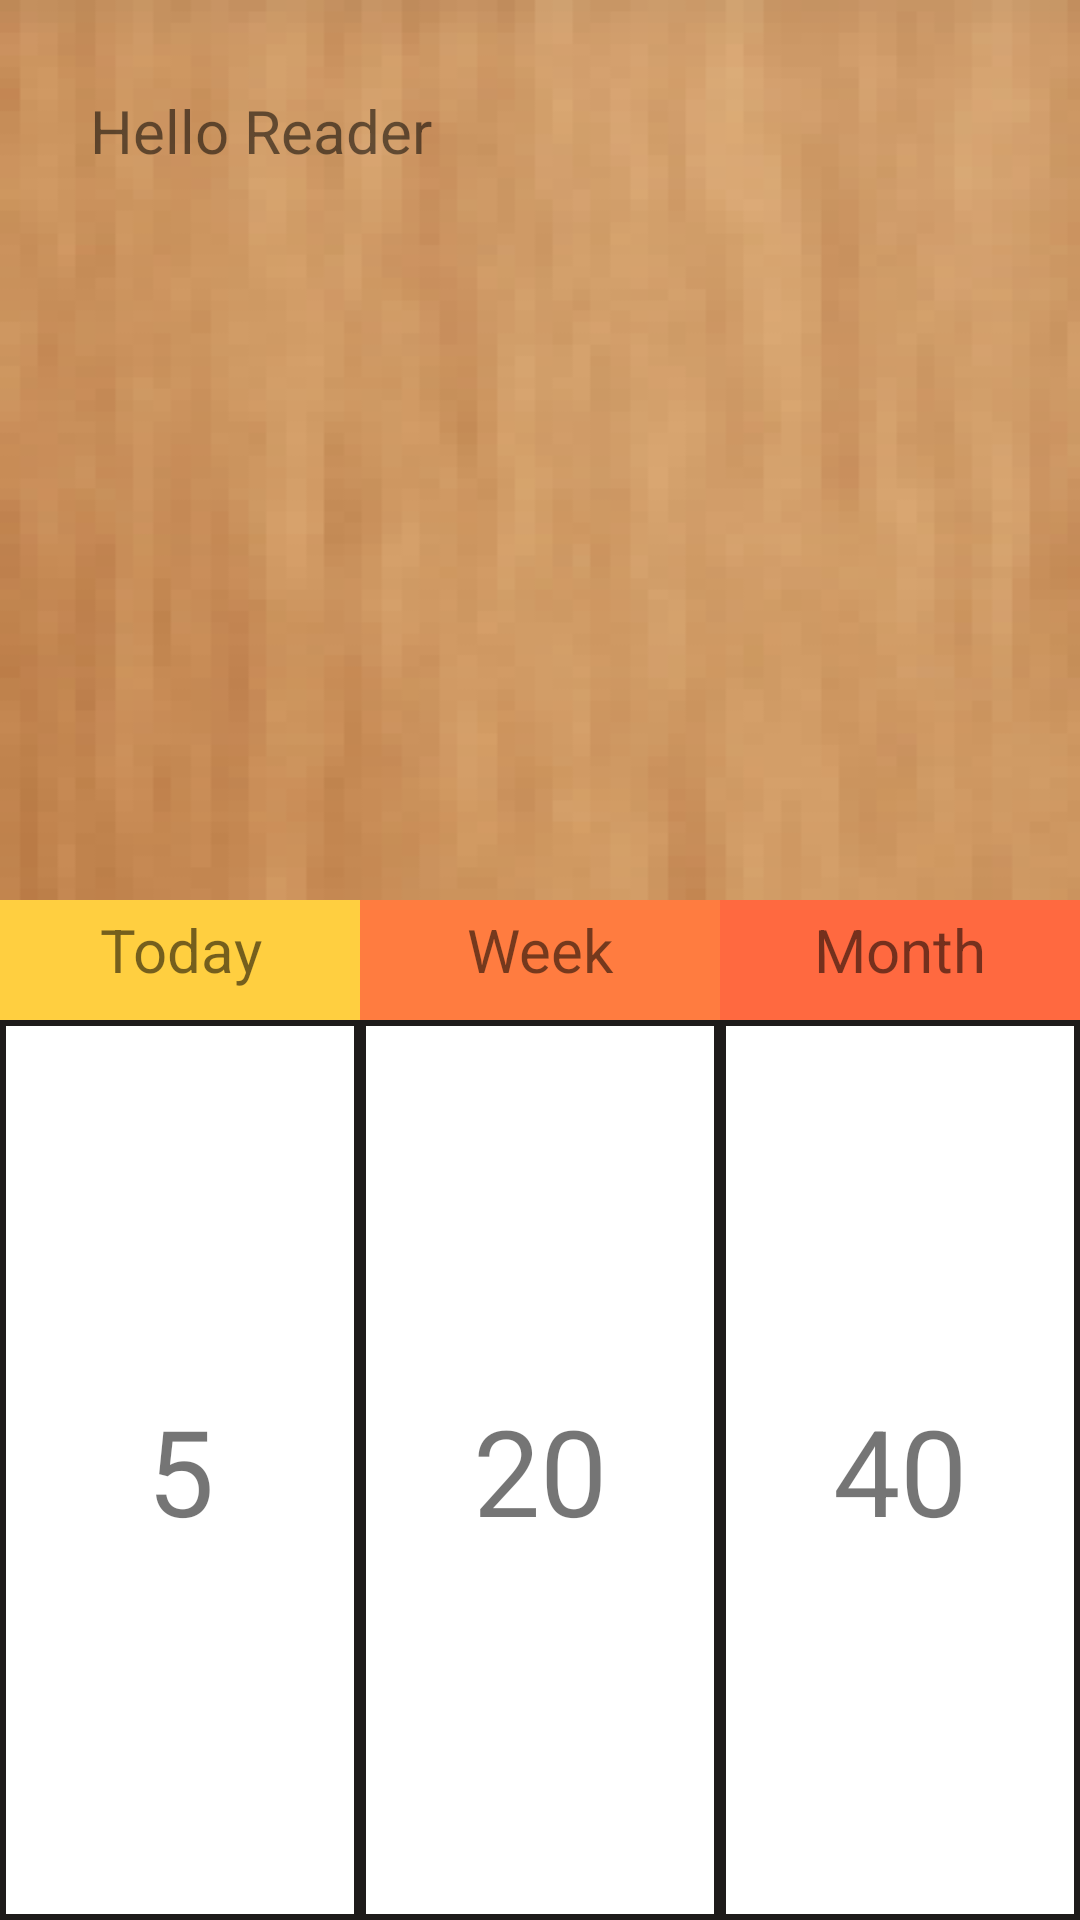

Layout XML and referenced resources for this Android screen:
<!-- AndroidManifest.xml: application theme AppTheme -->
<!-- res/layout/activity_my_pages.xml -->
<?xml version="1.0" encoding="utf-8"?>
<RelativeLayout xmlns:android="http://schemas.android.com/apk/res/android"
    xmlns:app="http://schemas.android.com/apk/res-auto"
    xmlns:tools="http://schemas.android.com/tools"
    android:layout_width="match_parent"
    android:layout_height="match_parent"
    android:orientation="vertical"
    tools:context=".MyPagesActivity"
    android:background="@color/MyPagesBackground">

    <TextView
        android:layout_width="match_parent"
        android:layout_height="300dp"
        android:background="@drawable/bookview_background"
        android:textAlignment="textStart"
        android:layout_gravity="left"
        android:textSize="20dp"
        android:text="Hello Reader"
        android:padding="30dp"
        android:id="@+id/read_top_banner"/>

    <LinearLayout
        android:layout_width="match_parent"
        android:layout_height="40dp"
        android:orientation="horizontal"
        android:layout_below="@+id/read_top_banner"
        android:id="@+id/tileLables"
        >
        <TextView
            android:textAlignment="center"
            android:layout_width="0dp"
            android:layout_height="40dp"
            android:layout_weight="1"
            android:background="@color/daysPages"
            android:textSize="20dp"
            android:text="Today"
            android:padding="3dp"
            />


        <TextView
            android:textAlignment="center"
            android:layout_width="0dp"
            android:layout_height="40dp"
            android:layout_weight="1"
            android:background="@color/MonthsPages"
            android:textSize="20dp"
            android:text="Week"
            android:padding="3dp"


            />
        <TextView
            android:textAlignment="center"
            android:layout_width="0dp"
            android:layout_height="40dp"
            android:layout_weight="1"
            android:background="@color/TotalPages"
            android:textSize="20dp"
            android:text="Month"
            android:padding="3dp"

            />
    </LinearLayout>

        <LinearLayout
            android:layout_width="match_parent"
            android:layout_height="match_parent"
            android:orientation="horizontal"
            android:layout_below="@+id/tileLables"
            >
            <TextView
                android:textAlignment="center"
                android:layout_gravity="center"
                android:layout_width="0dp"
                android:layout_height="match_parent"
                android:layout_weight="1"
                android:id="@+id/read_day_textview"
                android:textSize="40dp"
                android:gravity="center"
                android:text="5"
                android:padding="3dp"
                android:layout_margin="2dp"
                android:background="@color/white"

                />


            <TextView
                android:textAlignment="center"
                android:layout_width="0dp"
                android:layout_height="match_parent"
                android:layout_weight="1"
                android:id="@+id/read_week_textview"
                android:layout_gravity="center"
                android:textSize="40dp"
                android:gravity="center"
                android:text="20"
                android:padding="3dp"
                android:layout_margin="2dp"
                android:background="@color/white"
                />



            <TextView
                android:textAlignment="center"
                android:layout_width="0dp"
                android:layout_height="match_parent"
                android:layout_weight="1"
                android:id="@+id/read_month_textview"
                android:gravity="center"
                android:textSize="40dp"
                android:text="40"
                android:padding="3dp"
                android:layout_margin="2dp"
                android:background="@color/white"

                />

    </LinearLayout>

</RelativeLayout>
<!-- resources referenced by this layout -->
<resources>
  <color name="MonthsPages">#ff7c40</color>
  <color name="MyPagesBackground">#1e1b1a</color>
  <color name="TotalPages">#ff6940</color>
  <color name="daysPages">#ffcf40</color>
  <color name="white">#ffffff</color>
  <!-- drawable bookview_background: png bitmap (drawable, 62066 bytes) -->
  <style name="AppTheme" parent="Theme.AppCompat.Light.DarkActionBar">
          
          
          <item name="colorPrimary">@android:color/holo_orange_dark</item>
          <item name="colorPrimaryDark">@color/colorPrimaryDark</item>
          <item name="colorAccent">@color/colorAccent</item>
      </style>
  <color name="colorPrimaryDark">#303F9F</color>
  <color name="colorAccent">#FF4081</color>
</resources>
